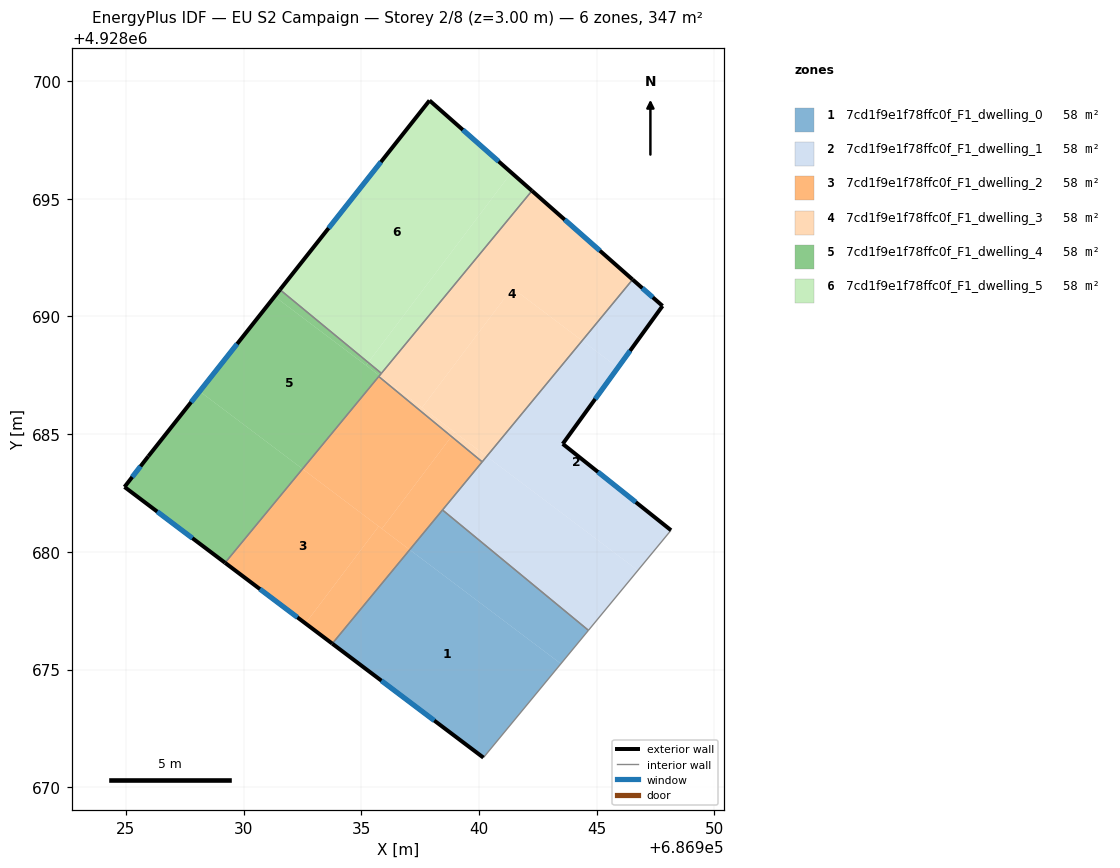
=== STOREY PLAN SPEC (per zone: floor XY polygon, exterior-wall plan segments, windows/doors) ===
zone 1: 7cd1f9e1f78ffc0f_F1_dwelling_0  (57.7 m²)
  floor: (686943.48, 4928675.25) (686940.19, 4928671.26) (686933.76, 4928676.10) (686937.05, 4928680.09)
  floor: (686944.65, 4928676.67) (686943.48, 4928675.25) (686937.05, 4928680.09) (686938.45, 4928681.78)
  exterior wall: (686933.76, 4928676.10) – (686940.19, 4928671.26)  [8.0 m]
    window: (686935.85, 4928674.53) – (686938.10, 4928672.83)  [2.9 m²]
  interior walls: 3
zone 2: 7cd1f9e1f78ffc0f_F1_dwelling_1  (57.8 m²)
  floor: (686945.90, 4928687.83) (686943.56, 4928684.59) (686948.16, 4928680.92) (686946.75, 4928679.21) (686940.33, 4928684.06) (686944.38, 4928688.97)
  floor: (686946.75, 4928679.21) (686944.65, 4928676.67) (686938.45, 4928681.78) (686940.33, 4928684.06)
  floor: (686947.80, 4928690.45) (686945.90, 4928687.83) (686944.38, 4928688.97) (686946.52, 4928691.57)
  exterior wall: (686948.16, 4928680.92) – (686943.56, 4928684.59)  [5.9 m]
    window: (686946.66, 4928682.11) – (686945.05, 4928683.39)  [2.2 m²]
  exterior wall: (686947.80, 4928690.45) – (686946.52, 4928691.57)  [1.7 m]
    window: (686947.38, 4928690.81) – (686946.94, 4928691.21)  [0.6 m²]
  exterior wall: (686943.56, 4928684.59) – (686947.80, 4928690.45)  [7.2 m]
    window: (686944.93, 4928686.49) – (686946.42, 4928688.54)  [2.7 m²]
  interior walls: 4
zone 3: 7cd1f9e1f78ffc0f_F1_dwelling_2  (57.8 m²)
  floor: (686938.83, 4928684.90) (686935.87, 4928680.98) (686932.50, 4928683.52) (686935.74, 4928687.45)
  floor: (686937.05, 4928680.09) (686933.76, 4928676.10) (686932.63, 4928676.96) (686935.74, 4928681.08)
  floor: (686940.13, 4928683.82) (686937.05, 4928680.09) (686935.87, 4928680.98) (686938.83, 4928684.90)
  floor: (686935.74, 4928681.08) (686932.63, 4928676.96) (686933.76, 4928676.10) (686929.21, 4928679.54) (686932.50, 4928683.52)
  exterior wall: (686929.21, 4928679.54) – (686933.76, 4928676.10)  [5.7 m]
    window: (686930.69, 4928678.42) – (686932.28, 4928677.22)  [2.1 m²]
  interior walls: 4
zone 4: 7cd1f9e1f78ffc0f_F1_dwelling_3  (57.7 m²)
  floor: (686940.33, 4928684.06) (686940.13, 4928683.82) (686938.83, 4928684.90) (686938.96, 4928685.08)
  floor: (686946.52, 4928691.57) (686944.38, 4928688.97) (686941.41, 4928691.21) (686937.58, 4928686.13) (686935.77, 4928687.49) (686942.25, 4928695.34)
  floor: (686944.38, 4928688.97) (686940.33, 4928684.06) (686937.58, 4928686.13) (686941.41, 4928691.21)
  floor: (686938.96, 4928685.08) (686938.83, 4928684.90) (686935.74, 4928687.45) (686935.77, 4928687.49)
  exterior wall: (686946.52, 4928691.57) – (686942.25, 4928695.34)  [5.7 m]
    window: (686945.13, 4928692.80) – (686943.64, 4928694.11)  [2.1 m²]
  interior walls: 4
zone 5: 7cd1f9e1f78ffc0f_F1_dwelling_4  (57.7 m²)
  floor: (686932.50, 4928683.52) (686929.21, 4928679.54) (686924.94, 4928682.76) (686925.95, 4928684.06) (686928.13, 4928686.82)
  floor: (686935.77, 4928687.49) (686935.74, 4928687.45) (686932.50, 4928683.52) (686928.13, 4928686.82) (686931.31, 4928690.85)
  floor: (686935.29, 4928688.05) (686935.20, 4928687.92) (686931.31, 4928690.85) (686931.54, 4928691.14)
  floor: (686935.85, 4928687.59) (686935.77, 4928687.49) (686935.20, 4928687.92) (686935.29, 4928688.05)
  exterior wall: (686925.95, 4928684.06) – (686924.94, 4928682.76)  [1.6 m]
    window: (686925.62, 4928683.64) – (686925.27, 4928683.18)  [0.6 m²]
  exterior wall: (686931.54, 4928691.14) – (686925.95, 4928684.06)  [9.0 m]
    window: (686929.72, 4928688.84) – (686927.77, 4928686.36)  [3.3 m²]
  exterior wall: (686924.94, 4928682.76) – (686929.21, 4928679.54)  [5.4 m]
    window: (686926.33, 4928681.71) – (686927.82, 4928680.58)  [2.0 m²]
  interior walls: 3
zone 6: 7cd1f9e1f78ffc0f_F1_dwelling_5  (57.7 m²)
  floor: (686941.37, 4928696.11) (686935.29, 4928688.05) (686931.54, 4928691.14) (686937.90, 4928699.18)
  floor: (686942.25, 4928695.34) (686935.85, 4928687.59) (686935.29, 4928688.05) (686941.37, 4928696.11)
  exterior wall: (686937.90, 4928699.18) – (686931.54, 4928691.14)  [10.2 m]
    window: (686935.83, 4928696.56) – (686933.61, 4928693.75)  [3.8 m²]
  exterior wall: (686942.25, 4928695.34) – (686937.90, 4928699.18)  [5.8 m]
    window: (686940.83, 4928696.59) – (686939.31, 4928697.93)  [2.1 m²]
  interior walls: 2

=== DERIVED (storey summary) ===
Building: EU S2 Campaign
Storey: 2 of 8  (floor level z = 3.00 m)
Storey gross floor area: 346.5 m²
Zones on this storey: 6
  - 7cd1f9e1f78ffc0f_F1_dwelling_0: floor 57.7 m²; exterior wall 8.0 m (24.1 m²); 1 window(s) 2.9 m²; WWR 12.2%
  - 7cd1f9e1f78ffc0f_F1_dwelling_1: floor 57.8 m²; exterior wall 14.8 m (44.4 m²); 3 window(s) 5.4 m²; WWR 12.2%
  - 7cd1f9e1f78ffc0f_F1_dwelling_2: floor 57.8 m²; exterior wall 5.7 m (17.1 m²); 1 window(s) 2.1 m²; WWR 12.2%
  - 7cd1f9e1f78ffc0f_F1_dwelling_3: floor 57.7 m²; exterior wall 5.7 m (17.1 m²); 1 window(s) 2.1 m²; WWR 12.2%
  - 7cd1f9e1f78ffc0f_F1_dwelling_4: floor 57.7 m²; exterior wall 16.0 m (48.1 m²); 3 window(s) 5.9 m²; WWR 12.2%
  - 7cd1f9e1f78ffc0f_F1_dwelling_5: floor 57.7 m²; exterior wall 16.0 m (48.1 m²); 2 window(s) 5.9 m²; WWR 12.2%
Zone adjacency (shared interzone walls):
  - 7cd1f9e1f78ffc0f_F1_dwelling_0 ↔ 7cd1f9e1f78ffc0f_F1_dwelling_1
  - 7cd1f9e1f78ffc0f_F1_dwelling_0 ↔ 7cd1f9e1f78ffc0f_F1_dwelling_2
  - 7cd1f9e1f78ffc0f_F1_dwelling_1 ↔ 7cd1f9e1f78ffc0f_F1_dwelling_2
  - 7cd1f9e1f78ffc0f_F1_dwelling_1 ↔ 7cd1f9e1f78ffc0f_F1_dwelling_3
  - 7cd1f9e1f78ffc0f_F1_dwelling_2 ↔ 7cd1f9e1f78ffc0f_F1_dwelling_3
  - 7cd1f9e1f78ffc0f_F1_dwelling_2 ↔ 7cd1f9e1f78ffc0f_F1_dwelling_4
  - 7cd1f9e1f78ffc0f_F1_dwelling_3 ↔ 7cd1f9e1f78ffc0f_F1_dwelling_4
  - 7cd1f9e1f78ffc0f_F1_dwelling_3 ↔ 7cd1f9e1f78ffc0f_F1_dwelling_5
  - 7cd1f9e1f78ffc0f_F1_dwelling_4 ↔ 7cd1f9e1f78ffc0f_F1_dwelling_5